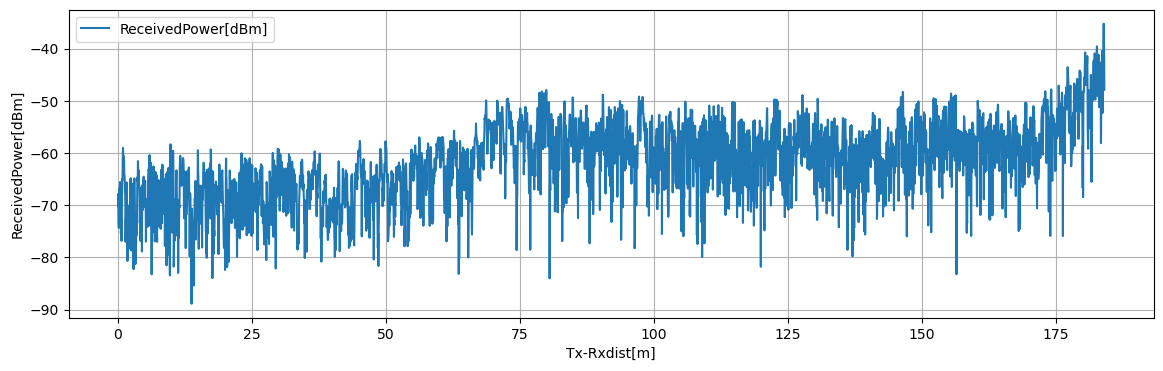

The file beside this chart, header and first rows:
Tx-Rxdist[m], Volt[V], ReceivedPower[dBm], 1step_diff[dB]
0.03925, 0.2107, -70.19, 2.343
0.0785, 0.24, -67.85, 1.066
0.1177, 0.2267, -68.91, 4.164
0.157, 0.1746, -73.08, 1.274
0.1963, 0.1587, -74.35, 5.497
0.2355, 0.2274, -68.85, 2.107
0.2747, 0.2538, -66.75, 2.715
0.314, 0.2198, -69.46, 1.362
0.3533, 0.2028, -70.82, 3.931
0.3925, 0.2519, -66.89, 1.337
0.4318, 0.2686, -65.56, 2.384
0.471, 0.2388, -67.94, 4.894
0.5102, 0.1777, -72.83, 0.7687
0.5495, 0.1681, -73.6, 1.871
0.5887, 0.1447, -75.47, 1.024
0.628, 0.1575, -74.45, 1.892
0.6673, 0.1811, -72.56, 4.277
0.7065, 0.1277, -76.83, 2.149
0.7458, 0.1545, -74.69, 6.731
0.785, 0.2387, -67.96, 2.979
0.8243, 0.2759, -64.98, 0.2133
0.8635, 0.2732, -65.19, 1.561
0.9028, 0.2928, -63.63, 3.26
0.942, 0.3335, -60.37, 1.34
0.9812, 0.3503, -59.03, 2.371
1.02, 0.3206, -61.4, 1.367
1.06, 0.3035, -62.77, 2.195
1.099, 0.331, -60.57, 0.4253
1.138, 0.3256, -61, 0.556
1.177, 0.3187, -61.55, 2.566
1.217, 0.2866, -64.12, 0.09133
1.256, 0.2855, -64.21, 0.5647
1.295, 0.2784, -64.77, 2.877
1.335, 0.2425, -67.65, 0.1113
1.374, 0.2411, -67.76, 1.934
1.413, 0.2169, -69.7, 7.32
1.452, 0.1254, -77.02, 3.843
1.492, 0.1734, -73.17, 1.169
1.531, 0.188, -72, 0.492
1.57, 0.1942, -71.51, 4.696
1.609, 0.2529, -66.82, 1.018
1.649, 0.2656, -65.8, 0.162
1.688, 0.2676, -65.64, 7.042
1.727, 0.1796, -72.68, 1.518
1.766, 0.1606, -74.2, 6.469
1.806, 0.07979, -80.67, 0.257
1.845, 0.083, -80.41, 5.053
1.884, 0.1462, -75.36, 2.037
1.923, 0.1207, -77.39, 2.261
1.962, 0.149, -75.13, 0.5493
2.002, 0.1421, -75.68, 1.568
2.041, 0.1225, -77.25, 2.952
2.08, 0.1594, -74.3, 0.492
2.119, 0.1532, -74.79, 2.954
2.159, 0.1902, -71.83, 1.891
2.198, 0.2138, -69.94, 8.349
2.237, 0.1095, -78.29, 3.519
2.276, 0.1534, -74.77, 9.781
2.316, 0.2757, -64.99, 1.091
2.355, 0.2621, -66.08, 3.701
... 4,630 more rows
